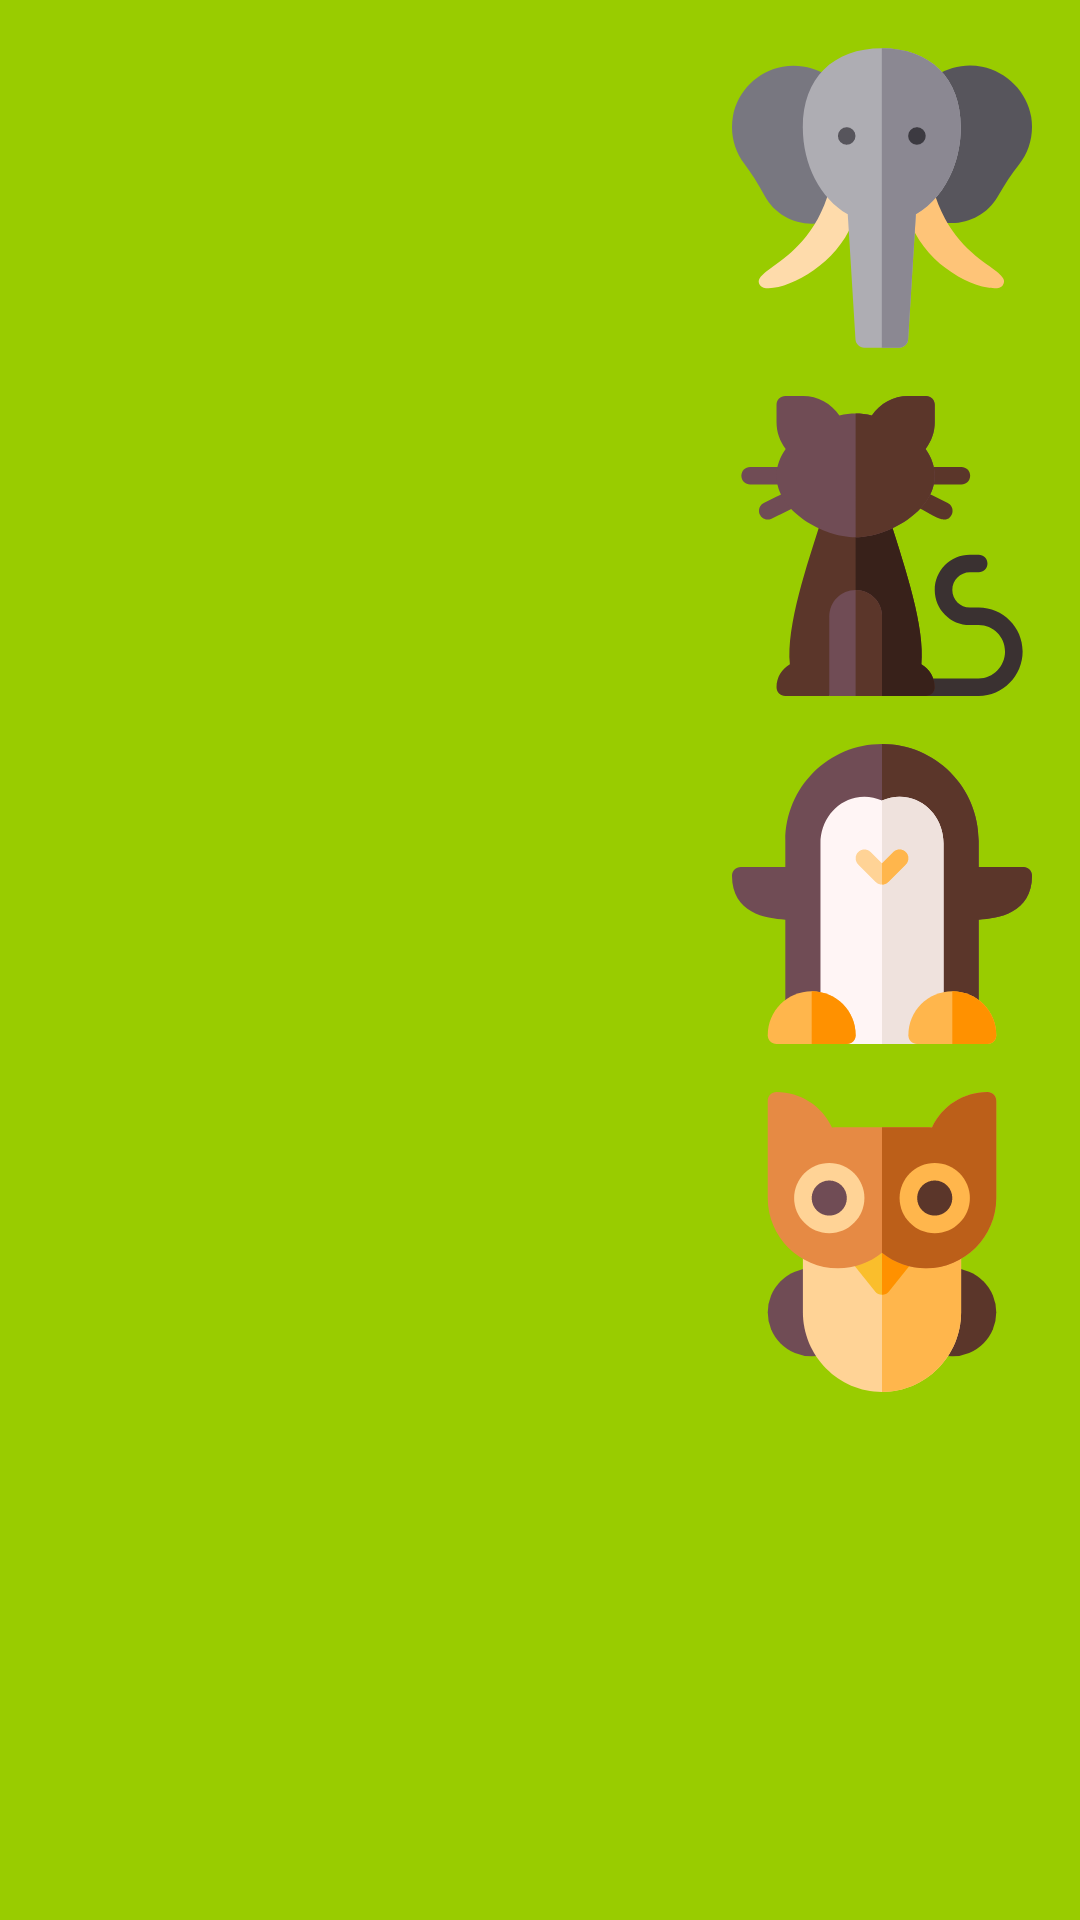

Write the Android layout XML for this screen, with the resource values it uses.
<!-- AndroidManifest.xml: application theme AppTheme -->
<!-- res/layout/fragment_shared_elem_1.xml -->
<?xml version="1.0" encoding="utf-8"?>
<androidx.constraintlayout.widget.ConstraintLayout xmlns:android="http://schemas.android.com/apk/res/android"
    xmlns:app="http://schemas.android.com/apk/res-auto"
    android:id="@+id/root"
    android:layout_width="match_parent"
    android:layout_height="match_parent"
    android:background="@android:color/holo_green_light"
    android:clickable="true"
    android:padding="16dp">

    <ImageView
        android:id="@+id/image"
        android:layout_width="100dp"
        android:layout_height="100dp"
        android:src="@drawable/ic_elephant"
        android:transitionName="shared_elem"
        app:layout_constraintRight_toRightOf="parent"
        app:layout_constraintTop_toTopOf="parent" />

    <ImageView
        android:id="@+id/image2"
        android:layout_width="100dp"
        android:layout_height="100dp"
        android:layout_marginTop="16dp"
        android:src="@drawable/ic_cat"
        app:layout_constraintRight_toRightOf="parent"
        app:layout_constraintTop_toBottomOf="@id/image" />

    <ImageView
        android:id="@+id/image3"
        android:layout_width="100dp"
        android:layout_height="100dp"
        android:layout_marginTop="16dp"
        android:src="@drawable/ic_penguin"
        app:layout_constraintRight_toRightOf="parent"
        app:layout_constraintTop_toBottomOf="@id/image2" />

    <ImageView
        android:id="@+id/image4"
        android:layout_width="100dp"
        android:layout_height="100dp"
        android:layout_marginTop="16dp"
        android:src="@drawable/ic_owl"
        app:layout_constraintRight_toRightOf="parent"
        app:layout_constraintTop_toBottomOf="@id/image3" />

</androidx.constraintlayout.widget.ConstraintLayout>
<!-- resources referenced by this layout -->
<resources>
  <!-- drawable ic_cat: vector/xml drawable (drawable, 3499 chars, omitted) -->
  <!-- drawable ic_elephant: vector/xml drawable (drawable, 2839 chars, omitted) -->
  <!-- drawable ic_owl: vector/xml drawable (drawable, 2317 chars, omitted) -->
  <!-- drawable ic_penguin: vector/xml drawable (drawable, 2356 chars, omitted) -->
  <style name="AppTheme" parent="Theme.AppCompat.Light.DarkActionBar">
          <item name="colorPrimary">@color/colorPrimary</item>
          <item name="colorPrimaryDark">@color/colorPrimaryDark</item>
          <item name="colorAccent">@color/colorAccent</item>
          <item name="android:windowContentTransitions">true</item>
  
  
  
  
      </style>
  <!-- not gathered from this repository: default colours our renderer supplied (Android Studio template values) -->
  <color name="colorPrimary">#FF6200EE</color>
  <color name="colorPrimaryDark">#FF3700B3</color>
  <color name="colorAccent">#FF03DAC5</color>
</resources>
